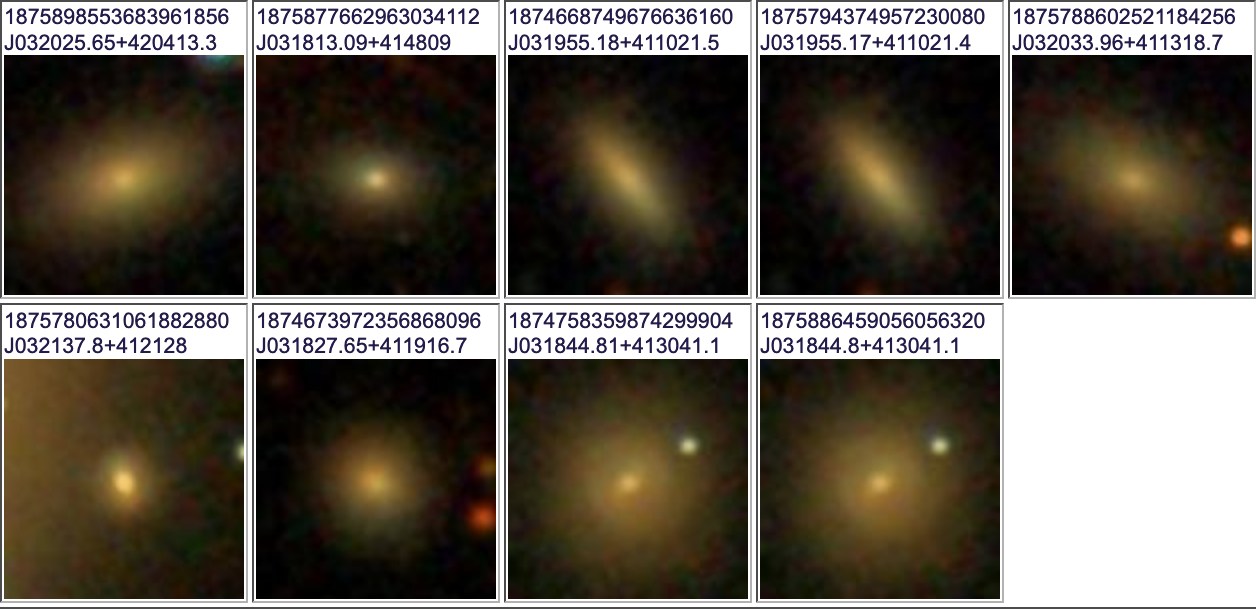

Values plotted in this chart, from the file beside it:
name, ra, dec
1875788602521184256, 50.14, 41.22
1875780631061882880, 50.41, 41.36
1874668749676636160, 49.98, 41.17
1875794374957230080, 49.98, 41.17
1875898553683961856, 50.11, 42.07
1875877662963034112, 49.55, 41.8
1874673972356868096, 49.62, 41.32
1874758359874299904, 49.69, 41.51
1875886459056056320, 49.69, 41.51
